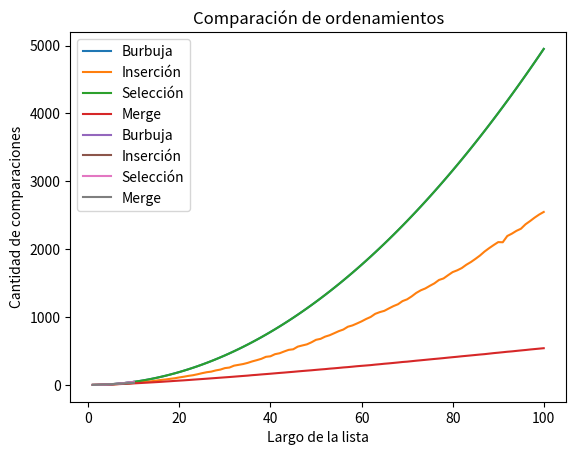

Python code for this plot:
#!/usr/bin/env python3
# -*- coding: utf-8 -*-
# Ejercicio 12.7:

import numpy as np
import matplotlib.pyplot as plt
import pandas as pd


def generar_lista(N):
    import random
    lista = []
    for i in range(N):
        lista.append(random.randint(1, 1000))
    return lista


def ord_insercion(lista):
    """Ordena una lista de elementos según el método de inserción.
       Pre: los elementos de la lista deben ser comparables.
       Post: la lista está ordenada."""

    lista_aux = lista[:]
    cont = 0

    for i in range(len(lista_aux) - 1):
        # Si el elemento de la posición i+1 está desordenado respecto
        # al de la posición i, reubicarlo dentro del segmento [0:i]
        if lista_aux[i + 1] < lista_aux[i]:
            cont += reubicar(lista_aux, i + 1)
            cont += 1
    return cont


def reubicar(lista, p):
    """Reubica al elemento que está en la posición p de la lista
       dentro del segmento [0:p-1].
       Pre: p tiene que ser una posicion válida de lista."""

    v = lista[p]
    cont = 0
    # Recorrer el segmento [0:p-1] de derecha a izquierda hasta
    # encontrar la posición j tal que lista[j-1] <= v < lista[j].
    j = p
    while j > 0 and v < lista[j - 1]:
        # Desplazar los elementos hacia la derecha, dejando lugar
        # para insertar el elemento v donde corresponda.
        lista[j] = lista[j - 1]
        j -= 1
        cont += 1

    lista[j] = v
    return cont


def ord_burbujeo(lista):
    lista_aux = lista[:]
    cont = 0
    for i in range(len(lista_aux)):
        for j in range(i+1, len(lista_aux)):
            cont += 1
            if lista_aux[i] > lista_aux[j]:
                lista_aux[i], lista_aux[j] = lista_aux[j], lista_aux[i]
    return cont


def ord_seleccion(lista):
    """Ordena una lista de elementos según el método de selección.
       Pre: los elementos de la lista deben ser comparables.
       Post: la lista está ordenada."""

    lista_aux = lista[:]
    cont = 0
    # posición final del segmento a tratar
    n = len(lista_aux) - 1
    # mientras haya al menos 2 elementos para ordenar
    while n > 0:
        # posición del mayor valor del segmento
        p = buscar_max(lista_aux, 0, n)
        cont += n
        # intercambiar el valor que está en p con el valor que
        # está en la última posición del segmento
        lista_aux[p], lista_aux[n] = lista_aux[n], lista_aux[p]
        #print("DEBUG: ", p, n, lista_aux)
        # reducir el segmento en 1
        n = n - 1
    return cont


def buscar_max(lista, a, b):
    """Devuelve la posición del máximo elemento en un segmento de
       lista de elementos comparables.
       La lista no debe ser vacía.
       a y b son las posiciones inicial y final del segmento"""

    pos_max = a
    for i in range(a + 1, b + 1):
        if lista[i] > lista[pos_max]:
            pos_max = i
    return pos_max


def merge_sort(lista):
    """Ordena lista mediante el método merge sort.
       Pre: lista debe contener elementos comparables.
       Devuelve: una nueva lista ordenada."""

    if len(lista) < 2:
        lista_nueva = lista
        cont = 0
    else:
        medio = len(lista) // 2
        izq, cont_izq = merge_sort(lista[:medio])
        der, cont_der = merge_sort(lista[medio:])
        lista_nueva, cont_merge = merge(izq, der)
        cont = cont_izq + cont_der + cont_merge
    return lista_nueva, cont


def merge(lista1, lista2):
    """Intercala los elementos de lista1 y lista2 de forma ordenada.
       Pre: lista1 y lista2 deben estar ordenadas.
       Devuelve: una lista con los elementos de lista1 y lista2."""
    i, j = 0, 0
    resultado = []
    cont = 0

    while(i < len(lista1) and j < len(lista2)):
        if (lista1[i] < lista2[j]):
            resultado.append(lista1[i])
            i += 1
        else:
            resultado.append(lista2[j])
            j += 1
        cont += 1

    # Agregar lo que falta de una lista
    resultado += lista1[i:]
    resultado += lista2[j:]

    return resultado, cont


def experimento(N, k):
    """Devuelve Devuelve el promedio de la cantidad
        de operaciones que realiza cada promedio
        Pre: Largo de la lista y cantidad de veces que se genera.
        Post: Tupla con los promedios en este orden:
            1 Método burbuja
            2 Método inserción
            3 Método selección
            4 Método merge"""

    m_burbuja = 0
    m_insercion = 0
    m_seleccion = 0
    m_merge_aux = 0

    for i in range(k):
        lista = generar_lista(N)
        m_burbuja += ord_burbujeo(lista.copy())
        m_insercion += ord_insercion(lista.copy())
        m_seleccion += ord_seleccion(lista.copy())
        m_merge = merge_sort(lista.copy())
        m_merge_aux += m_merge[1]
    return (m_burbuja/k, m_insercion/k, m_seleccion/k, m_merge_aux/k)


def experimento_vectores(Nmax):
    """Devuelve una lista con los resultados de los experimentos
       con N desde 1 hasta Nmax.
       Pre: Nmax es un número entero positivo.
       Post: Una lista con los resultados de los experimentos."""

    lista = []
    for N in range(1, Nmax + 1):
        lista.append(experimento(N, 100))
    comparaciones_burbujeo = np.array([i[0] for i in lista])
    comparaciones_insercion = np.array([i[1] for i in lista])
    comparaciones_seleccion = np.array([i[2] for i in lista])
    comparaciones_merge = np.array([i[3] for i in lista])
    return (comparaciones_burbujeo, comparaciones_insercion, comparaciones_seleccion, comparaciones_merge)


if __name__ == '__main__':
    exp = experimento_vectores(100)

    plt.plot(np.arange(1, 101), exp[0], label='Burbuja')
    plt.plot(np.arange(1, 101), exp[1], label='Inserción')
    plt.plot(np.arange(1, 101), exp[2], label='Selección')
    plt.plot(np.arange(1, 101), exp[3], label='Merge')
    plt.xlabel('Largo de la lista')
    plt.ylabel('Cantidad de comparaciones')
    plt.legend()
    plt.title('Comparación de ordenamientos')
    plt.show()
#!/usr/bin/env python3
# -*- coding: utf-8 -*-
# Ejercicio 12.7:


def generar_lista(N):
    import random
    lista = []
    for i in range(N):
        lista.append(random.randint(1, 1000))
    return lista


def ord_insercion(lista):
    """Ordena una lista de elementos según el método de inserción.
       Pre: los elementos de la lista deben ser comparables.
       Post: la lista está ordenada."""

    lista_aux = lista[:]
    cont = 0

    for i in range(len(lista_aux) - 1):
        # Si el elemento de la posición i+1 está desordenado respecto
        # al de la posición i, reubicarlo dentro del segmento [0:i]
        if lista_aux[i + 1] < lista_aux[i]:
            cont += reubicar(lista_aux, i + 1)
            cont += 1
    return cont


def reubicar(lista, p):
    """Reubica al elemento que está en la posición p de la lista
       dentro del segmento [0:p-1].
       Pre: p tiene que ser una posicion válida de lista."""

    v = lista[p]
    cont = 0
    # Recorrer el segmento [0:p-1] de derecha a izquierda hasta
    # encontrar la posición j tal que lista[j-1] <= v < lista[j].
    j = p
    while j > 0 and v < lista[j - 1]:
        # Desplazar los elementos hacia la derecha, dejando lugar
        # para insertar el elemento v donde corresponda.
        lista[j] = lista[j - 1]
        j -= 1
        cont += 1

    lista[j] = v
    return cont


def ord_burbujeo(lista):
    lista_aux = lista[:]
    cont = 0
    for i in range(len(lista_aux)):
        for j in range(i+1, len(lista_aux)):
            cont += 1
            if lista_aux[i] > lista_aux[j]:
                lista_aux[i], lista_aux[j] = lista_aux[j], lista_aux[i]
    return cont


def ord_seleccion(lista):
    """Ordena una lista de elementos según el método de selección.
       Pre: los elementos de la lista deben ser comparables.
       Post: la lista está ordenada."""

    lista_aux = lista[:]
    cont = 0
    # posición final del segmento a tratar
    n = len(lista_aux) - 1
    # mientras haya al menos 2 elementos para ordenar
    while n > 0:
        # posición del mayor valor del segmento
        p = buscar_max(lista_aux, 0, n)
        cont += n
        # intercambiar el valor que está en p con el valor que
        # está en la última posición del segmento
        lista_aux[p], lista_aux[n] = lista_aux[n], lista_aux[p]
        #print("DEBUG: ", p, n, lista_aux)
        # reducir el segmento en 1
        n = n - 1
    return cont


def buscar_max(lista, a, b):
    """Devuelve la posición del máximo elemento en un segmento de
       lista de elementos comparables.
       La lista no debe ser vacía.
       a y b son las posiciones inicial y final del segmento"""

    pos_max = a
    for i in range(a + 1, b + 1):
        if lista[i] > lista[pos_max]:
            pos_max = i
    return pos_max


def merge_sort(lista):
    """Ordena lista mediante el método merge sort.
       Pre: lista debe contener elementos comparables.
       Devuelve: una nueva lista ordenada."""

    aux = len(lista)

    def merge_swap(lista):
        if len(lista) < 2:
            lista_nueva = lista
        else:
            medio = len(lista) // 2
            izq = merge_swap(lista[:medio])
            der = merge_swap(lista[medio:])
            lista_nueva = merge(izq, der)
        return lista_nueva

    return merge_swap(lista), aux*np.log2(aux)


def merge(lista1, lista2):
    """Intercala los elementos de lista1 y lista2 de forma ordenada.
       Pre: lista1 y lista2 deben estar ordenadas.
       Devuelve: una lista con los elementos de lista1 y lista2."""
    i, j = 0, 0
    resultado = []

    while(i < len(lista1) and j < len(lista2)):
        if (lista1[i] < lista2[j]):
            resultado.append(lista1[i])
            i += 1
        else:
            resultado.append(lista2[j])
            j += 1

    # Agregar lo que falta de una lista
    resultado += lista1[i:]
    resultado += lista2[j:]

    return resultado


def experimento(N, k):
    """Devuelve Devuelve el promedio de la cantidad
        de operaciones que realiza cada promedio
        Pre: Largo de la lista y cantidad de veces que se genera.
        Post: Tupla con los promedios en este orden:
            1 Método burbuja
            2 Método inserción
            3 Método selección
            4 Método merge"""

    m_burbuja = 0
    m_insercion = 0
    m_seleccion = 0
    m_merge_aux = 0

    for i in range(k):
        lista = generar_lista(N)
        m_burbuja += ord_burbujeo(lista)
        m_insercion += ord_insercion(lista)
        m_seleccion += ord_seleccion(lista)
        m_merge = merge_sort(lista)
        m_merge_aux += m_merge[1]
    return (m_burbuja/k, m_insercion/k, m_seleccion/k, m_merge_aux/k)


def experimento_vectores(Nmax):
    """Devuelve una lista con los resultados de los experimentos
       con N desde 1 hasta Nmax.
       Pre: Nmax es un número entero positivo.
       Post: Una lista con los resultados de los experimentos."""

    lista = []
    for N in range(1, Nmax + 1):
        lista.append(experimento(N, 100))
    comparaciones_burbujeo = np.array([i[0] for i in lista])
    comparaciones_insercion = np.array([i[1] for i in lista])
    comparaciones_seleccion = np.array([i[2] for i in lista])
    comparaciones_merge = np.array([i[3] for i in lista])
    return (comparaciones_burbujeo, comparaciones_insercion, comparaciones_seleccion, comparaciones_merge)


if __name__ == '__main__':
    exp = experimento_vectores(10)

    plt.plot(np.arange(1, 11), exp[0], label='Burbuja')
    plt.plot(np.arange(1, 11), exp[1], label='Inserción')
    plt.plot(np.arange(1, 11), exp[2], label='Selección')
    plt.plot(np.arange(1, 11), exp[3], label='Merge')
    plt.xlabel('Largo de la lista')
    plt.ylabel('Cantidad de comparaciones')
    plt.legend()
    plt.title('Comparación de ordenamientos')
    plt.show()
